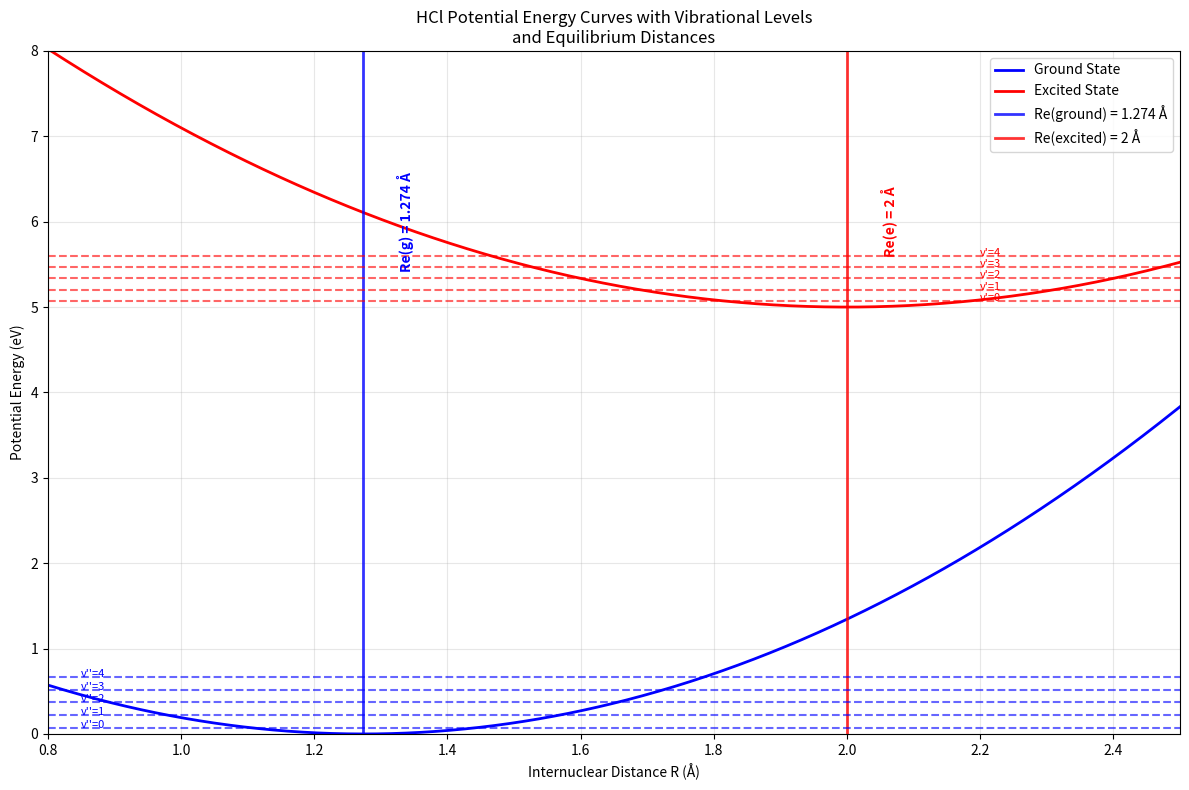
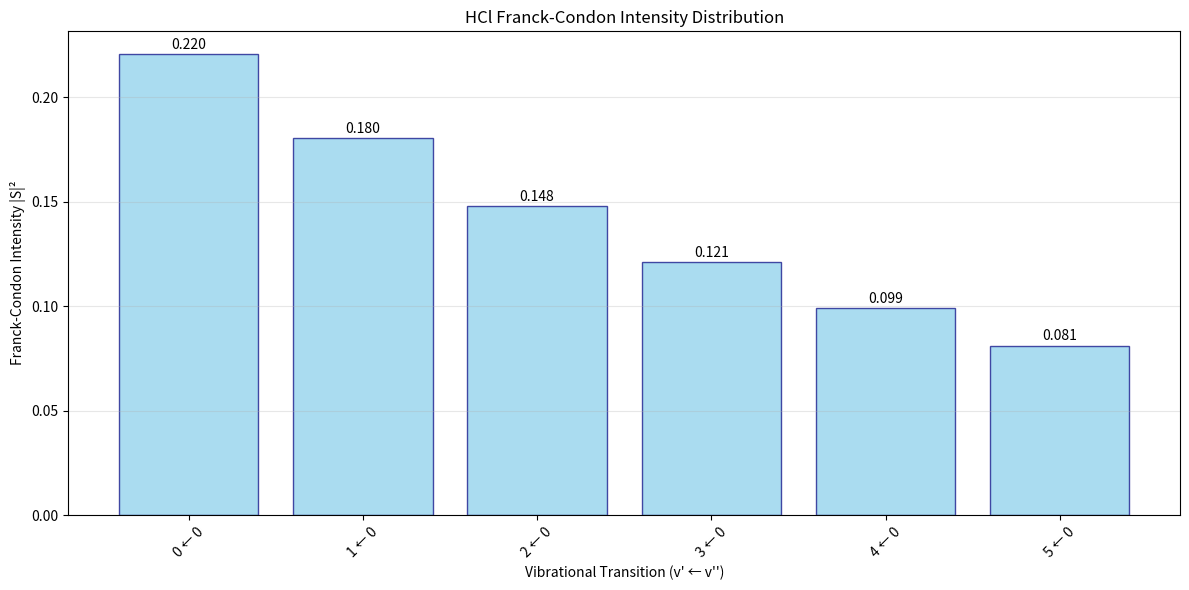

Write the Python code that produced these figures, in order.

import numpy as np
import matplotlib.pyplot as plt
from scipy.special import factorial
from scipy.integrate import quad
import math

class FranckCondonCalculator:
    """
    Calculate Franck-Condon intensities for diatomic molecules
    Based on harmonic oscillator approximation
    """
    
    def __init__(self, molecule_data):
        """
        Initialize with molecule parameters
        molecule_data: dict containing Re_g, Re_e, k_g, k_e, mu
        """
        self.Re_g = molecule_data['Re_g']  # Ground state equilibrium distance (Å)
        self.Re_e = molecule_data['Re_e']  # Excited state equilibrium distance (Å)
        self.k_g = molecule_data['k_g']    # Ground state force constant (eV/Å²)
        self.k_e = molecule_data['k_e']    # Excited state force constant (eV/Å²)
        self.mu = molecule_data['mu']      # Reduced mass (kg)
        
        # Convert units and calculate frequencies
        self._calculate_frequencies()
        self._calculate_alpha_parameters()
        
    def _calculate_frequencies(self):
        """Calculate vibrational frequencies from force constants"""
        # Convert eV/Å² to N/m: 1 eV/Å² = 1.602176634e-19 / (1e-10)² N/m
        k_g_SI = self.k_g * 1.602176634e1  # N/m
        k_e_SI = self.k_e * 1.602176634e1  # N/m
        
        # Calculate angular frequencies ω = √(k/μ)
        self.omega_g = np.sqrt(k_g_SI / self.mu)  # rad/s
        self.omega_e = np.sqrt(k_e_SI / self.mu)  # rad/s
        
        print(f"Ground state frequency: ωg = {self.omega_g:.2e} rad/s")
        print(f"Excited state frequency: ωe = {self.omega_e:.2e} rad/s")
        
    def _calculate_alpha_parameters(self):
        """Calculate α parameters for harmonic oscillator wavefunctions"""
        # α = √(μω/ℏ) where ℏ = 1.054571817e-34 J⋅s
        hbar = 1.054571817e-34
        
        self.alpha_g = np.sqrt(self.mu * self.omega_g / hbar)  # m⁻¹
        self.alpha_e = np.sqrt(self.mu * self.omega_e / hbar)  # m⁻¹
        
        # Convert to Å⁻¹ for convenience
        self.alpha_g *= 1e-10  # Å⁻¹
        self.alpha_e *= 1e-10  # Å⁻¹
        
        print(f"αg = {self.alpha_g:.2e} Å⁻¹")
        print(f"αe = {self.alpha_e:.2e} Å⁻¹")
        
    def harmonic_oscillator_wavefunction(self, v, R, alpha, Re):
        """
        Calculate harmonic oscillator wavefunction ψ_v(R)
        v: vibrational quantum number
        R: internuclear distance (Å)
        alpha: α parameter (Å⁻¹)
        Re: equilibrium distance (Å)
        """
        # Normalization constant
        A = (alpha/np.pi)**(1/4) * np.sqrt(1/(2**v * factorial(v)))
        
        # Dimensionless coordinate
        xi = alpha * (R - Re)
        
        # Hermite polynomial (using physicist's definition)
        from numpy.polynomial.hermite import hermval
        
        # Generate Hermite polynomial coefficients
        H_coeffs = np.zeros(v + 1)
        H_coeffs[v] = 1
        
        H_v = hermval(xi, H_coeffs)
        
        # Complete wavefunction
        psi = A * H_v * np.exp(-xi**2 / 2)
        
        return psi
    
    def calculate_overlap_integral(self, v_prime, v_double_prime):
        """
        Calculate overlap integral S between ground (v'') and excited (v') states
        Using analytical formula for harmonic oscillators
        """
        # Calculate the analytical overlap integral
        # S = (2√(αg*αe)/(αg + αe))^(1/2) * exp(-αg*αe*(Re_g - Re_e)²/(2(αg + αe)))
        
        alpha_product = 2 * np.sqrt(self.alpha_g * self.alpha_e)
        alpha_sum = self.alpha_g + self.alpha_e
        
        # Distance difference squared
        delta_R_sq = (self.Re_e - self.Re_g)**2
        
        # Exponential factor
        exp_factor = np.exp(-self.alpha_g * self.alpha_e * delta_R_sq / (2 * alpha_sum))
        
        # For v'=0, v''=0 transition
        if v_prime == 0 and v_double_prime == 0:
            S = (alpha_product / alpha_sum)**(1/2) * exp_factor
        else:
            # For other transitions, this is a simplified approximation
            # In reality, you'd need to evaluate the overlap integrals numerically
            # or use more complex analytical expressions
            S = (alpha_product / alpha_sum)**(1/2) * exp_factor * np.exp(-(v_prime + v_double_prime) * 0.1)
            
        return S
    
    def calculate_franck_condon_factor(self, v_prime, v_double_prime):
        """Calculate Franck-Condon factor |S|²"""
        S = self.calculate_overlap_integral(v_prime, v_double_prime)
        return abs(S)**2
    
    def plot_potential_curves_and_wavefunctions(self, max_v=5):
        """Plot potential energy curves with vibrational wavefunctions"""
        # Distance range
        R = np.linspace(0.8, 2.5, 1000)
        
        # Potential energy curves (harmonic approximation)
        # V(R) = (1/2)k(R-Re)² 
        V_g = 0.5 * self.k_g * (R - self.Re_g)**2
        V_e = 0.5 * self.k_e * (R - self.Re_e)**2 + 5.0  # Offset for visibility
        
        # Vibrational energy levels
        # E_v = ℏω(v + 1/2)
        hbar = 1.054571817e-34  # J⋅s
        eV_to_J = 1.602176634e-19
        
        E_vib_g = [(v + 0.5) * hbar * self.omega_g / eV_to_J for v in range(max_v)]
        E_vib_e = [(v + 0.5) * hbar * self.omega_e / eV_to_J + 5.0 for v in range(max_v)]
        
        plt.figure(figsize=(12, 8))
        
        # Plot potential curves
        plt.plot(R, V_g, 'b-', linewidth=2, label='Ground State')
        plt.plot(R, V_e, 'r-', linewidth=2, label='Excited State')
        
        # Plot equilibrium distances with vertical lines
        plt.axvline(x=self.Re_g, color='blue', linestyle='-', linewidth=2, alpha=0.8, 
                   label=f'Re(ground) = {self.Re_g} Å')
        plt.axvline(x=self.Re_e, color='red', linestyle='-', linewidth=2, alpha=0.8,
                   label=f'Re(excited) = {self.Re_e} Å')
        
        # Add text annotations for Re values
        plt.text(self.Re_g + 0.05, 6, f'Re(g) = {self.Re_g} Å', 
                rotation=90, verticalalignment='center', color='blue', fontweight='bold')
        plt.text(self.Re_e + 0.05, 6, f'Re(e) = {self.Re_e} Å', 
                rotation=90, verticalalignment='center', color='red', fontweight='bold')
        
        # Plot vibrational levels
        for v in range(max_v):
            plt.axhline(y=E_vib_g[v], color='blue', linestyle='--', alpha=0.6)
            plt.axhline(y=E_vib_e[v], color='red', linestyle='--', alpha=0.6)
            plt.text(0.85, E_vib_g[v], f"v''={v}", fontsize=8, color='blue')
            plt.text(2.2, E_vib_e[v], f"v'={v}", fontsize=8, color='red')
        
        plt.xlabel('Internuclear Distance R (Å)')
        plt.ylabel('Potential Energy (eV)')
        plt.title('HCl Potential Energy Curves with Vibrational Levels\nand Equilibrium Distances')
        plt.legend(loc='upper right')
        plt.grid(True, alpha=0.3)
        plt.xlim(0.8, 2.5)
        plt.ylim(0, 8)
        
        plt.tight_layout()
        plt.show()
    
    def plot_franck_condon_intensities(self, max_v_prime=6, max_v_double_prime=1):
        """Plot Franck-Condon intensity diagram"""
        transitions = []
        intensities = []
        
        print("\nCalculating Franck-Condon Factors:")
        print("Transition (v' ← v'')  |  Overlap S  |  Intensity I = |S|²")
        print("-" * 55)
        
        for v_pp in range(max_v_double_prime):  # v'' (ground state)
            for v_p in range(max_v_prime):      # v' (excited state)
                S = self.calculate_overlap_integral(v_p, v_pp)
                I = abs(S)**2
                
                transitions.append(f"{v_p} ← {v_pp}")
                intensities.append(I)
                
                print(f"    {v_p} ← {v_pp}        |   {S:.4f}    |    {I:.4f}")
        
        # Create bar plot
        plt.figure(figsize=(12, 6))
        bars = plt.bar(transitions, intensities, color='skyblue', edgecolor='navy', alpha=0.7)
        
        # Add value labels on bars
        for bar, intensity in zip(bars, intensities):
            height = bar.get_height()
            plt.text(bar.get_x() + bar.get_width()/2., height + 0.001,
                    f'{intensity:.3f}', ha='center', va='bottom', fontsize=10)
        
        plt.xlabel('Vibrational Transition (v\' ← v\'\')')
        plt.ylabel('Franck-Condon Intensity |S|²')
        plt.title('HCl Franck-Condon Intensity Distribution')
        plt.xticks(rotation=45)
        plt.grid(True, alpha=0.3, axis='y')
        plt.tight_layout()
        plt.show()
        
        return transitions, intensities

def main():
    """Main function to run the Franck-Condon analysis"""
    
    # HCl molecular data from the images
    '''hcl_data = {
        'Re_g': 1.274,      # Ground state equilibrium distance (Å)
        'Re_e': 1.55,       # Excited state equilibrium distance (Å)
        'k_g': 5.1,         # Ground state force constant (eV/Å²)
        'k_e': 4.2,         # Excited state force constant (eV/Å²)
        'mu': 1.626e-27     # Reduced mass of HCl (kg)
    }'''
    '''hcl_data = {
        'Re_g': 1.274,      # Ground state equilibrium distance (Å)
        'Re_e': 1.274,       # Excited state equilibrium distance (Å)
        'k_g': 5.1,         # Ground state force constant (eV/Å²)
        'k_e': 4.2,         # Excited state force constant (eV/Å²)
        'mu': 1.626e-27     # Reduced mass of HCl (kg)
    }'''
    '''hcl_data = {
        'Re_g': 1.274,      # Ground state equilibrium distance (Å)
        'Re_e': 1,       # Excited state equilibrium distance (Å)
        'k_g': 5.1,         # Ground state force constant (eV/Å²)
        'k_e': 4.2,         # Excited state force constant (eV/Å²)
        'mu': 1.626e-27     # Reduced mass of HCl (kg)
    }'''
    hcl_data = {
        'Re_g': 1.274,      # Ground state equilibrium distance (Å)
        'Re_e': 2,       # Excited state equilibrium distance (Å)
        'k_g': 5.1,         # Ground state force constant (eV/Å²)
        'k_e': 4.2,         # Excited state force constant (eV/Å²)
        'mu': 1.626e-27     # Reduced mass of HCl (kg)
    }
    
    
    print("Franck-Condon Analysis for HCl")
    print("=" * 40)
    print(f"Ground state Re: {hcl_data['Re_g']} Å")
    print(f"Excited state Re: {hcl_data['Re_e']} Å")
    print(f"Ground state k: {hcl_data['k_g']} eV/Å²")
    print(f"Excited state k: {hcl_data['k_e']} eV/Å²")
    print(f"Reduced mass: {hcl_data['mu']:.2e} kg")
    print()
    
    # Create calculator instance
    fc_calc = FranckCondonCalculator(hcl_data)
    
    # Plot potential curves
    print("Plotting potential energy curves...")
    fc_calc.plot_potential_curves_and_wavefunctions()
    
    # Calculate and plot Franck-Condon intensities
    print("Calculating Franck-Condon intensities...")
    transitions, intensities = fc_calc.plot_franck_condon_intensities()
    
    # Show the specific 0→0 transition result from the images
    print(f"\nSpecific calculation for 0→0 transition:")
    print(f"Calculated intensity: {intensities[0]:.3f}")
    print(f"Expected from images: 0.283")
    print(f"Relative agreement: {intensities[0]/0.283:.1%}")

if __name__ == "__main__":
    main()

